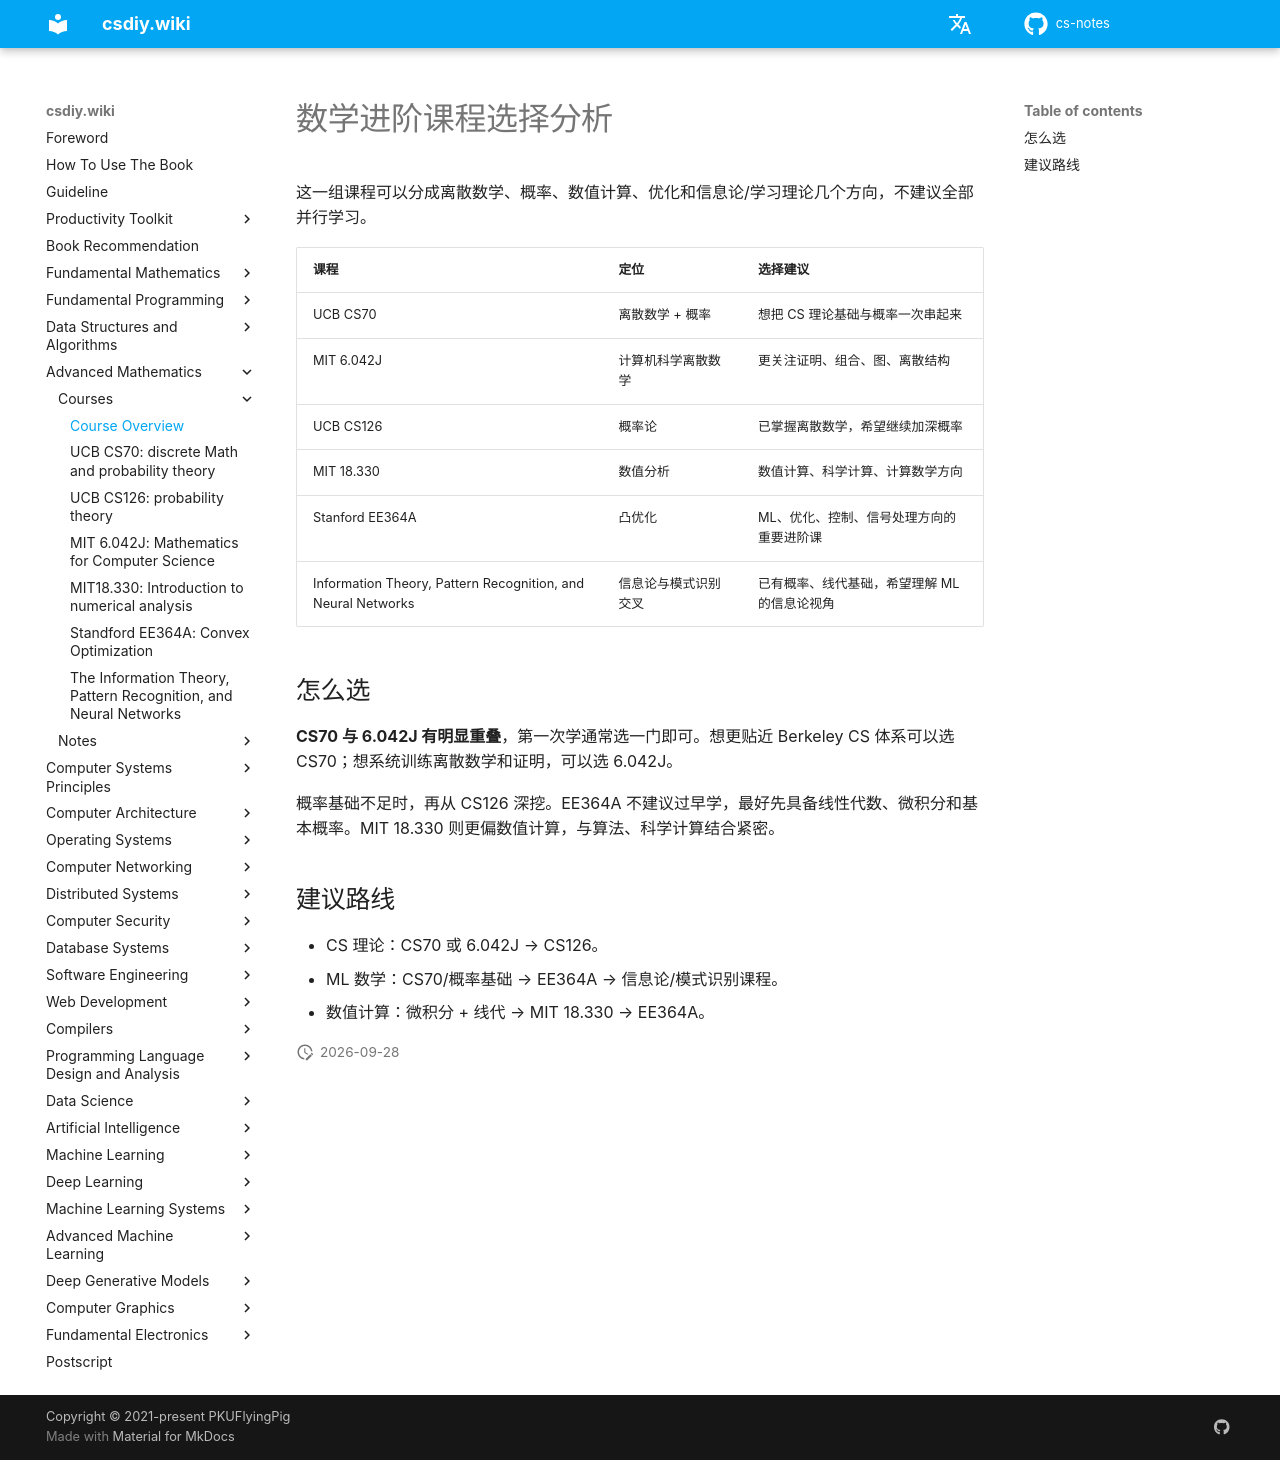

repository: mop74720-commits/cs-notes · page: en/数学进阶/课程/index.html · generator: mkdocs

# 数学进阶课程选择分析

这一组课程可以分成离散数学、概率、数值计算、优化和信息论/学习理论几个方向，不建议全部并行学习。

| 课程 | 定位 | 选择建议 |
| --- | --- | --- |
| UCB CS70 | 离散数学 + 概率 | 想把 CS 理论基础与概率一次串起来 |
| MIT 6.042J | 计算机科学离散数学 | 更关注证明、组合、图、离散结构 |
| UCB CS126 | 概率论 | 已掌握离散数学，希望继续加深概率 |
| MIT 18.330 | 数值分析 | 数值计算、科学计算、计算数学方向 |
| Stanford EE364A | 凸优化 | ML、优化、控制、信号处理方向的重要进阶课 |
| Information Theory, Pattern Recognition, and Neural Networks | 信息论与模式识别交叉 | 已有概率、线代基础，希望理解 ML 的信息论视角 |

## 怎么选

**CS70 与 6.042J 有明显重叠**，第一次学通常选一门即可。想更贴近 Berkeley CS 体系可以选 CS70；想系统训练离散数学和证明，可以选 6.042J。

概率基础不足时，再从 CS126 深挖。EE364A 不建议过早学，最好先具备线性代数、微积分和基本概率。MIT 18.330 则更偏数值计算，与算法、科学计算结合紧密。

## 建议路线

- CS 理论：CS70 或 6.042J → CS126。
- ML 数学：CS70/概率基础 → EE364A → 信息论/模式识别课程。
- 数值计算：微积分 + 线代 → MIT 18.330 → EE364A。
